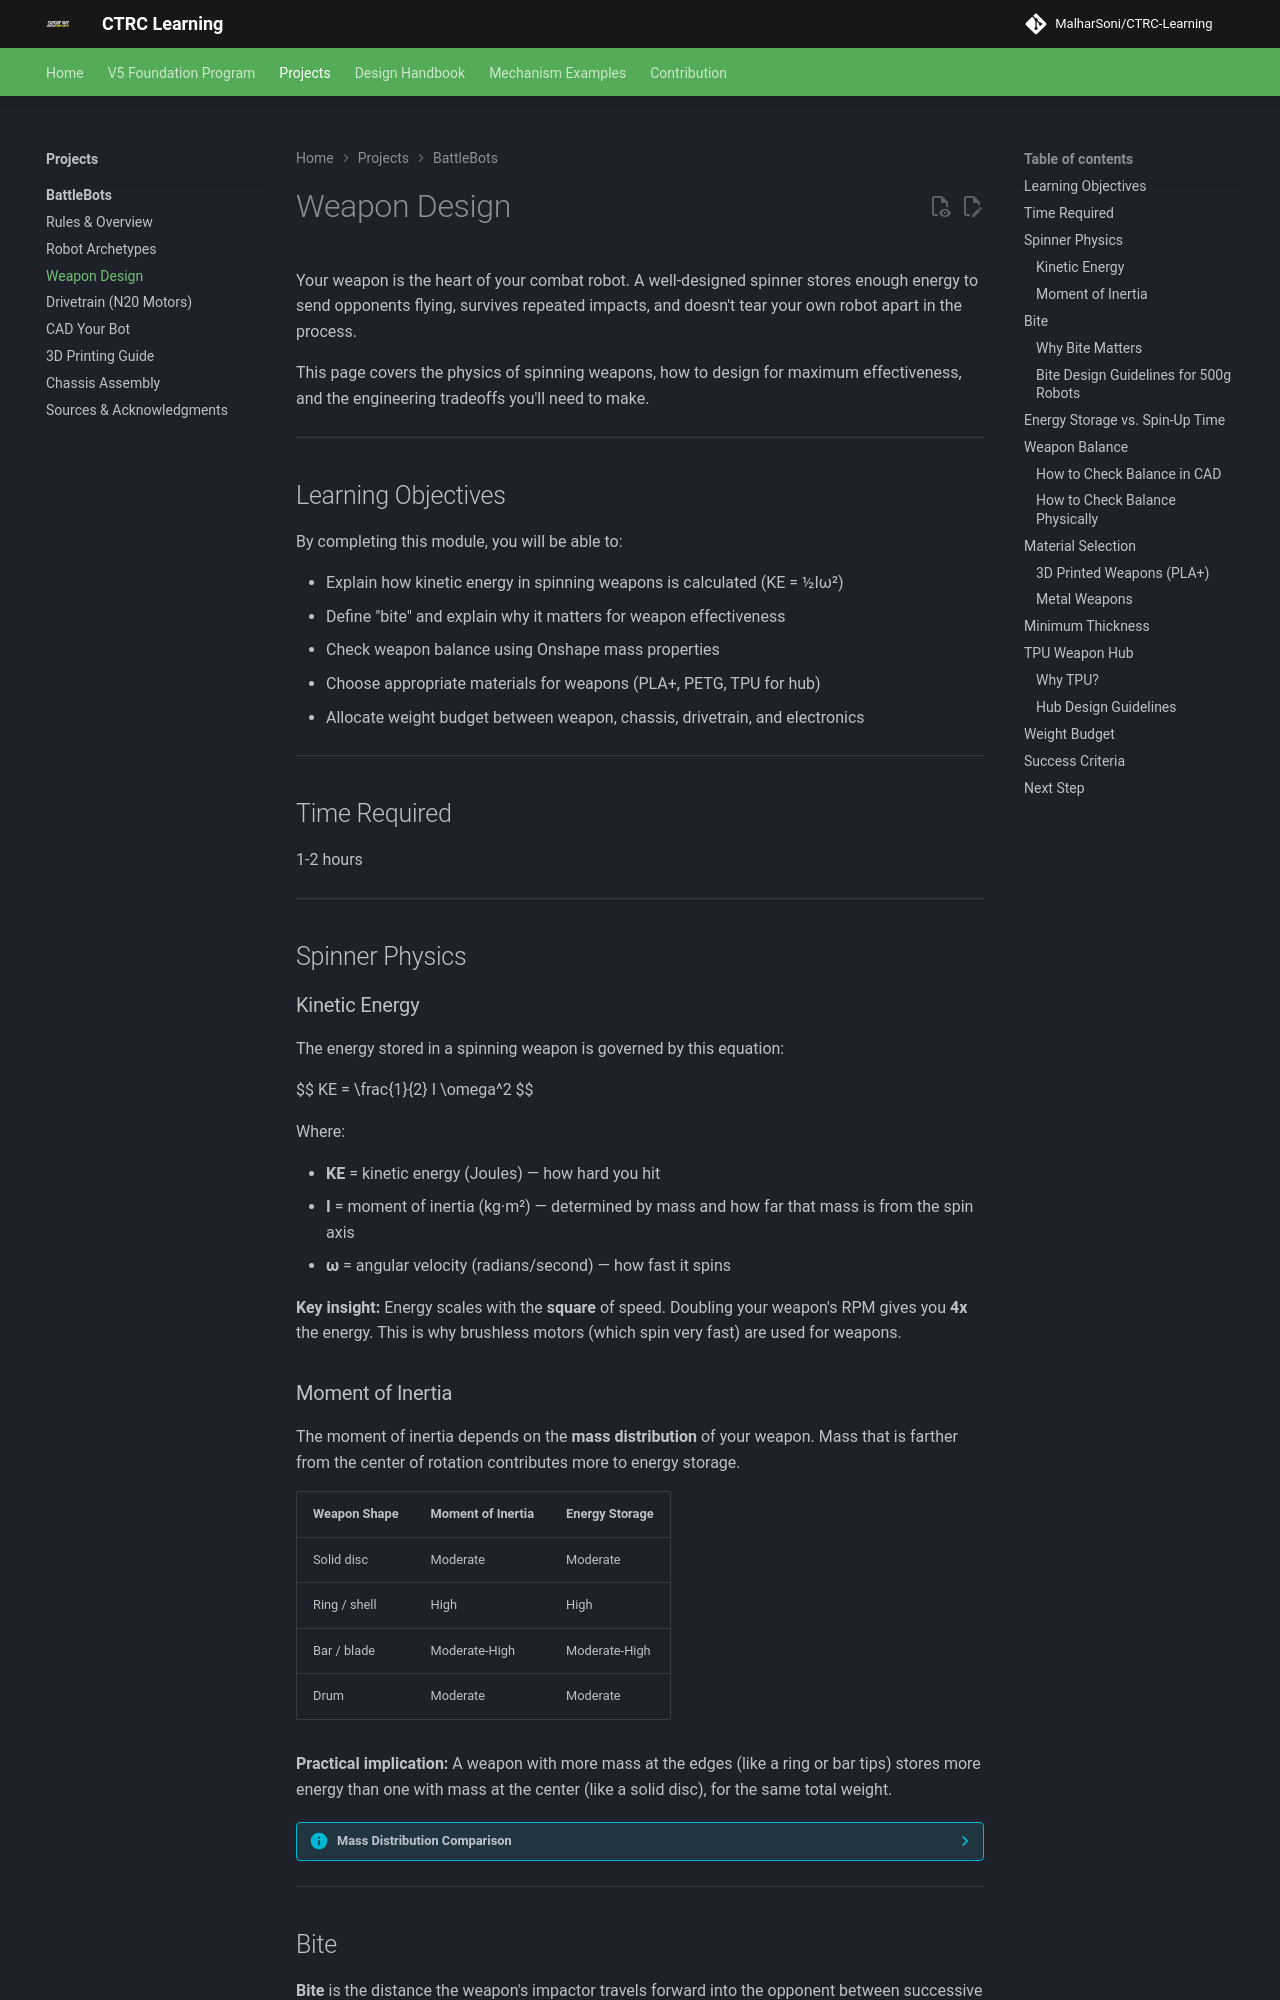

repository: MalharSoni/CTRC-Learning · page: projects/battlebots/weapon-design/index.html · generator: mkdocs

# Weapon Design

Your weapon is the heart of your combat robot. A well-designed spinner stores enough energy to send opponents flying, survives repeated impacts, and doesn't tear your own robot apart in the process.

This page covers the physics of spinning weapons, how to design for maximum effectiveness, and the engineering tradeoffs you'll need to make.

---

## Learning Objectives

By completing this module, you will be able to:

- Explain how kinetic energy in spinning weapons is calculated (KE = ½Iω²)
- Define "bite" and explain why it matters for weapon effectiveness
- Check weapon balance using Onshape mass properties
- Choose appropriate materials for weapons (PLA+, PETG, TPU for hub)
- Allocate weight budget between weapon, chassis, drivetrain, and electronics

---

## Time Required

1-2 hours

---

## Spinner Physics

### Kinetic Energy

The energy stored in a spinning weapon is governed by this equation:

$$
KE = \frac{1}{2} I \omega^2
$$

Where:

- **KE** = kinetic energy (Joules) — how hard you hit
- **I** = moment of inertia (kg·m²) — determined by mass and how far that mass is from the spin axis
- **&omega;** = angular velocity (radians/second) — how fast it spins

**Key insight:** Energy scales with the **square** of speed. Doubling your weapon's RPM gives you **4x** the energy. This is why brushless motors (which spin very fast) are used for weapons.
